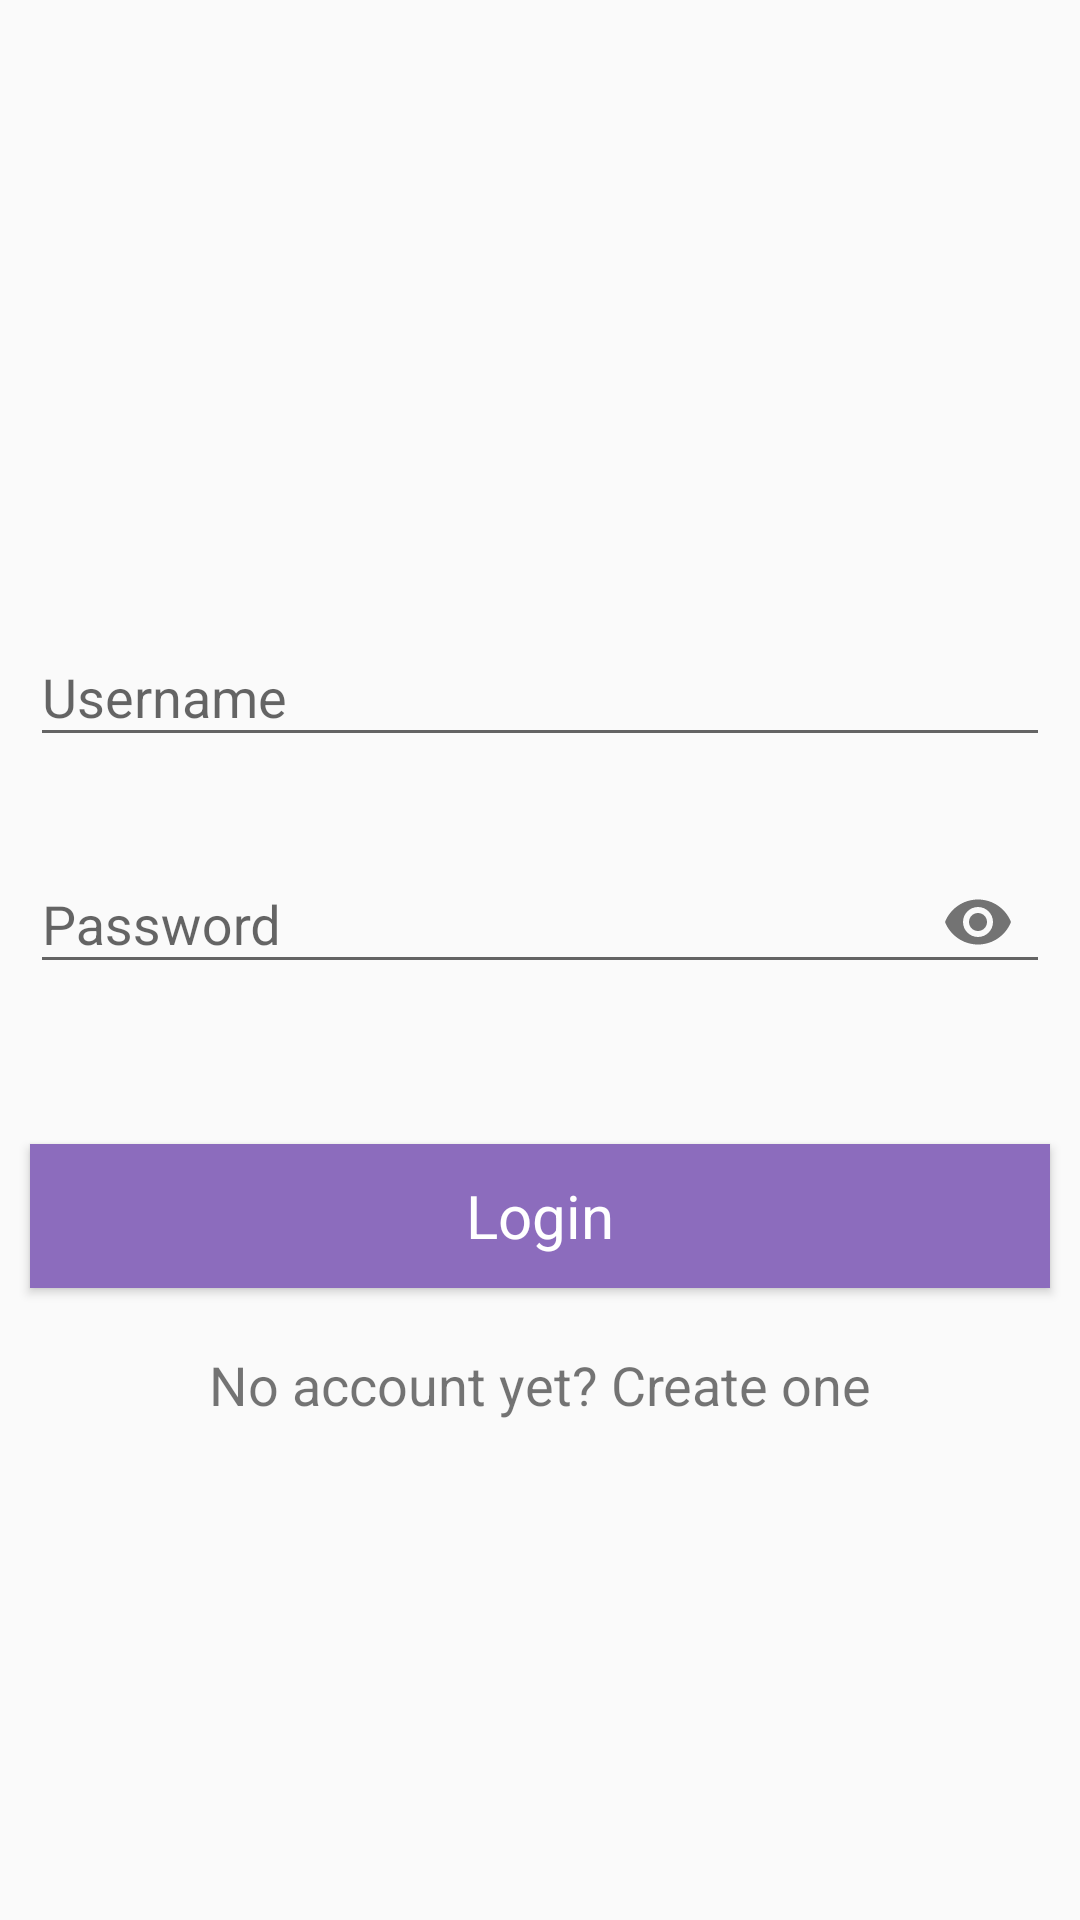

Layout XML and referenced resources for this Android screen:
<!-- AndroidManifest.xml: application theme Theme.AppCompat.Light.NoActionBar -->
<!-- res/layout/activity_login.xml -->
<?xml version="1.0" encoding="utf-8"?>
<RelativeLayout
    xmlns:android="http://schemas.android.com/apk/res/android"
    xmlns:app="http://schemas.android.com/apk/res-auto"
    xmlns:tools="http://schemas.android.com/tools"
    android:layout_width="match_parent"
    android:layout_height="match_parent"
    tools:context=".Views.LoginActivity">

    <com.google.android.material.textfield.TextInputLayout
        android:id="@+id/tilUsername"
        android:layout_width="match_parent"
        android:layout_height="wrap_content"
        android:layout_alignParentLeft="true"
        android:layout_alignParentRight="true"
        android:layout_marginLeft="10sp"
        android:layout_marginTop="200sp"
        android:layout_marginRight="10sp"
        app:endIconMode="clear_text"
        android:hint="@string/login_username_label_string"
        >
        <com.google.android.material.textfield.TextInputEditText
            android:id="@+id/tieUsername"
            android:layout_width="match_parent"
            android:layout_height="wrap_content"
            android:singleLine="true"
            android:inputType="text"
            />
    </com.google.android.material.textfield.TextInputLayout>

    <com.google.android.material.textfield.TextInputLayout
        android:id="@+id/tilPassword"
        android:layout_width="match_parent"
        android:layout_height="wrap_content"
        android:layout_below="@id/tilUsername"
        android:layout_alignParentLeft="true"
        android:layout_alignParentRight="true"
        android:layout_marginTop="20sp"
        android:layout_marginLeft="10sp"
        android:layout_marginRight="10sp"
        app:endIconMode="password_toggle"
        android:hint="@string/login_password_label_string"
        >
        <com.google.android.material.textfield.TextInputEditText
            android:id="@+id/tiePassword"
            android:layout_width="match_parent"
            android:layout_height="wrap_content"
            android:singleLine="true"
            android:inputType="textPassword"
            />
    </com.google.android.material.textfield.TextInputLayout>

    <androidx.appcompat.widget.AppCompatButton
        android:id="@+id/btnLogin"
        android:layout_width="wrap_content"
        android:layout_height="wrap_content"
        android:layout_below="@id/tilPassword"
        style="@style/LoginButtonStyle"
        android:text="@string/login_login_label_string"
        />

    <TextView
        android:id="@+id/txvSignUp"
        android:layout_width="match_parent"
        android:layout_height="wrap_content"
        android:gravity="center"
        android:layout_below="@id/btnLogin"
        android:layout_marginTop="20sp"
        android:textSize="18sp"
        android:text="@string/login_sign_up_label_string"
        />
    <ProgressBar
        android:id="@+id/progressBar"
        android:layout_width="wrap_content"
        android:layout_height="wrap_content"
        android:layout_centerInParent="true"
        android:visibility="invisible"
        />
</RelativeLayout>
<!-- resources referenced by this layout -->
<resources>
  <string name="login_login_label_string">Login</string>
  <string name="login_password_label_string">Password</string>
  <string name="login_sign_up_label_string">No account yet? Create one</string>
  <string name="login_username_label_string">Username</string>
  <style name="LoginButtonStyle" parent="Theme.MaterialComponents">
          <item name="android:layout_alignParentLeft">true</item>
          <item name="android:layout_alignParentRight">true</item>
          <item name="android:layout_marginLeft">10sp</item>
          <item name="android:layout_marginTop">50sp</item>
          <item name="android:layout_marginRight">10sp</item>
          <item name="android:textSize">20sp</item>
          <item name="android:textColor">@color/design_default_color_on_primary</item>
          <item name="android:background">@color/colorButtonBackground</item>
      </style>
  <color name="colorButtonBackground">#8C6CBD</color>
</resources>
